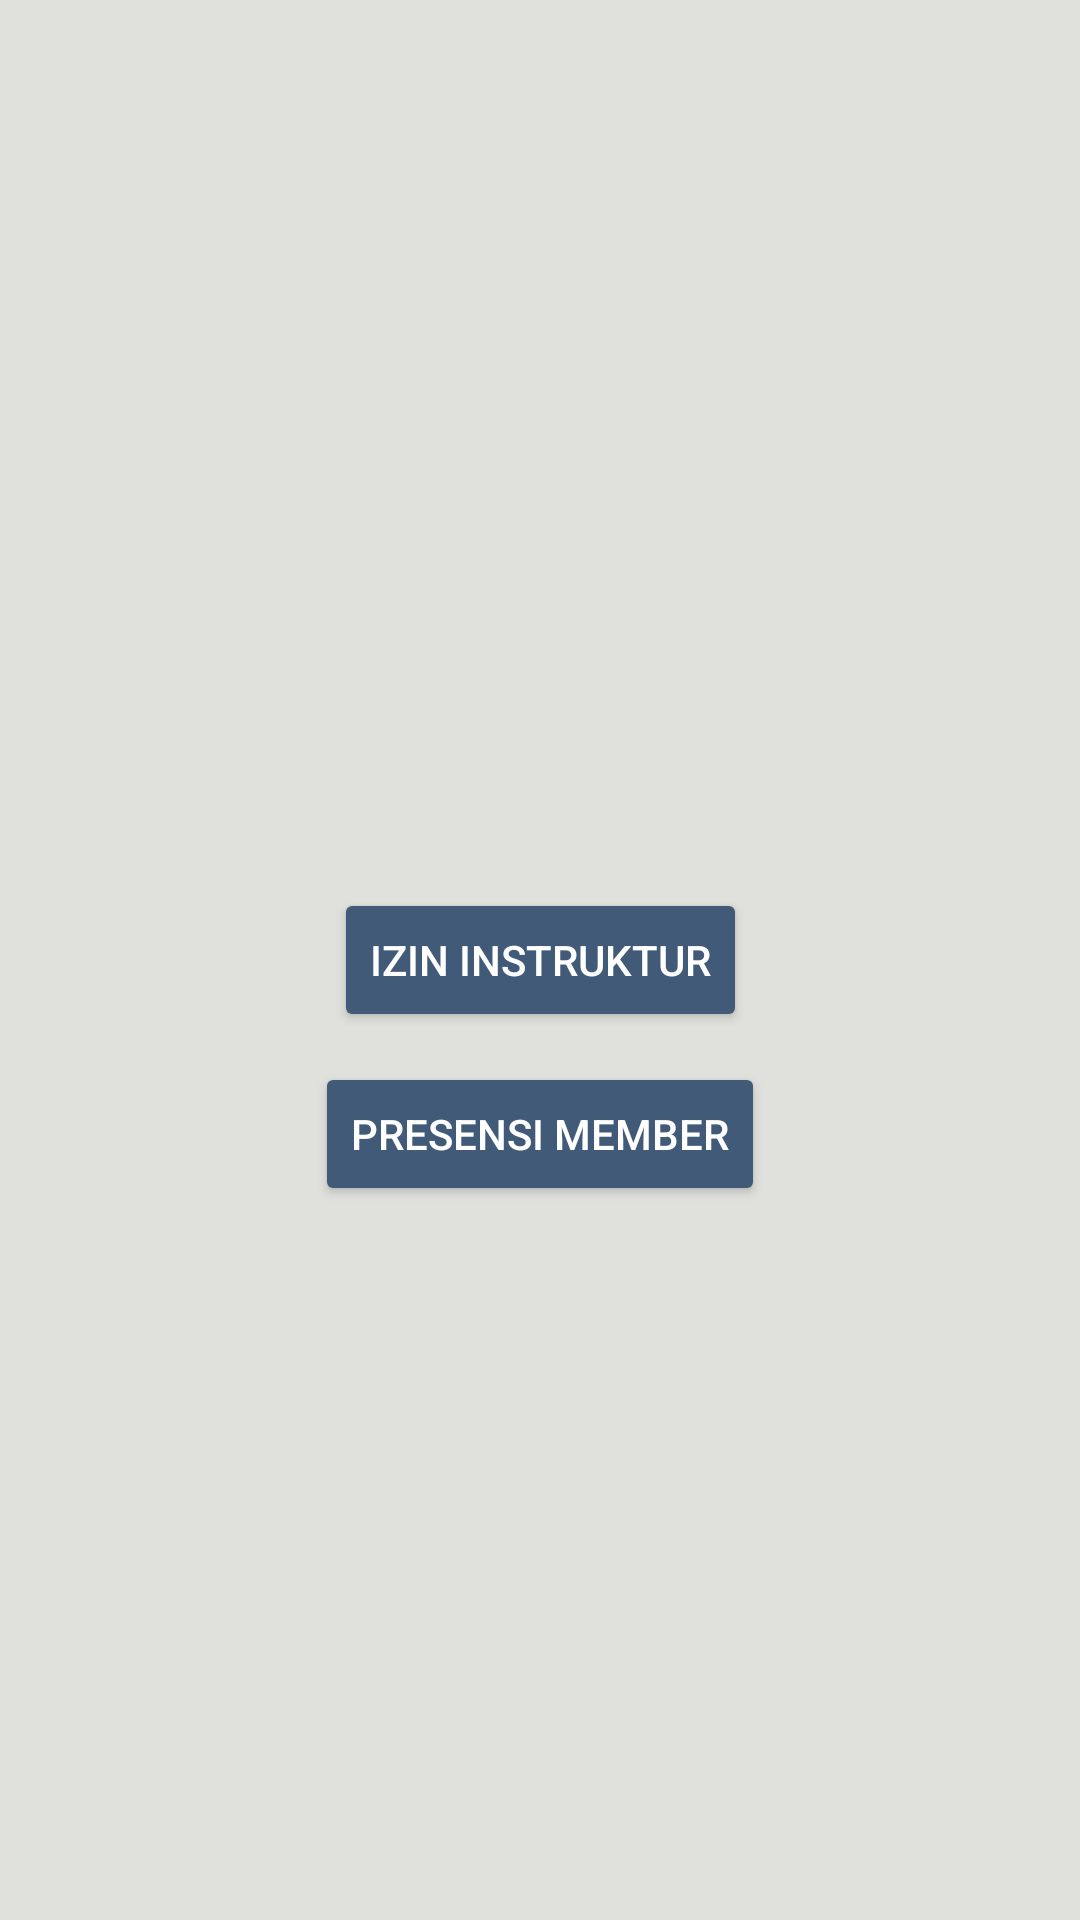

The Android layout XML behind this screen, and the referenced resources:
<!-- AndroidManifest.xml: application theme Theme.P3l_mobile_10838 -->
<!-- res/layout/fragment_home_instruktur.xml -->
<?xml version="1.0" encoding="utf-8"?>
<androidx.constraintlayout.widget.ConstraintLayout
    xmlns:android="http://schemas.android.com/apk/res/android"
    xmlns:app="http://schemas.android.com/apk/res-auto"
    xmlns:tools="http://schemas.android.com/tools"
    android:layout_width="match_parent"
    android:layout_height="match_parent"
    android:background="@color/background">


    <Button
        android:id="@+id/btnIzinInstruktur"
        android:layout_width="wrap_content"
        android:layout_height="wrap_content"
        android:layout_margin="10dp"
        android:backgroundTint="@color/main"
        android:text="Izin Instruktur"
        android:textColor="@color/white"
        app:layout_constraintBottom_toBottomOf="parent"
        app:layout_constraintEnd_toEndOf="parent"
        app:layout_constraintStart_toStartOf="parent"
        app:layout_constraintTop_toTopOf="parent"
        app:layout_constraintVertical_bias="0.500" />

    <Button
        android:id="@+id/btnPresensiMember"
        android:layout_width="wrap_content"
        android:layout_height="wrap_content"
        android:layout_margin="10dp"
        android:backgroundTint="@color/main"
        android:text="Presensi Member"
        android:textColor="@color/white"
        app:layout_constraintTop_toBottomOf="@id/btnIzinInstruktur"
        app:layout_constraintEnd_toEndOf="parent"
        app:layout_constraintStart_toStartOf="parent"
        app:layout_constraintVertical_bias="0.500" />

</androidx.constraintlayout.widget.ConstraintLayout>
<!-- resources referenced by this layout -->
<resources>
  <color name="background">#E0E1DD</color>
  <color name="main">#415A77</color>
  <color name="white">#FFFFFFFF</color>
  <style name="Theme.P3l_mobile_10838" parent="Theme.MaterialComponents.DayNight.DarkActionBar">
          
          <item name="colorPrimary">@color/purple_500</item>
          <item name="colorPrimaryVariant">@color/purple_700</item>
          <item name="colorOnPrimary">@color/white</item>
          
          <item name="colorSecondary">@color/teal_200</item>
          <item name="colorSecondaryVariant">@color/teal_700</item>
          <item name="colorOnSecondary">@color/black</item>
          
          <item name="android:statusBarColor">?attr/colorPrimaryVariant</item>
          
      </style>
  <color name="purple_500">#FF6200EE</color>
  <color name="purple_700">#FF3700B3</color>
  <color name="teal_200">#FF03DAC5</color>
  <color name="teal_700">#FF018786</color>
  <color name="black">#FF000000</color>
</resources>
